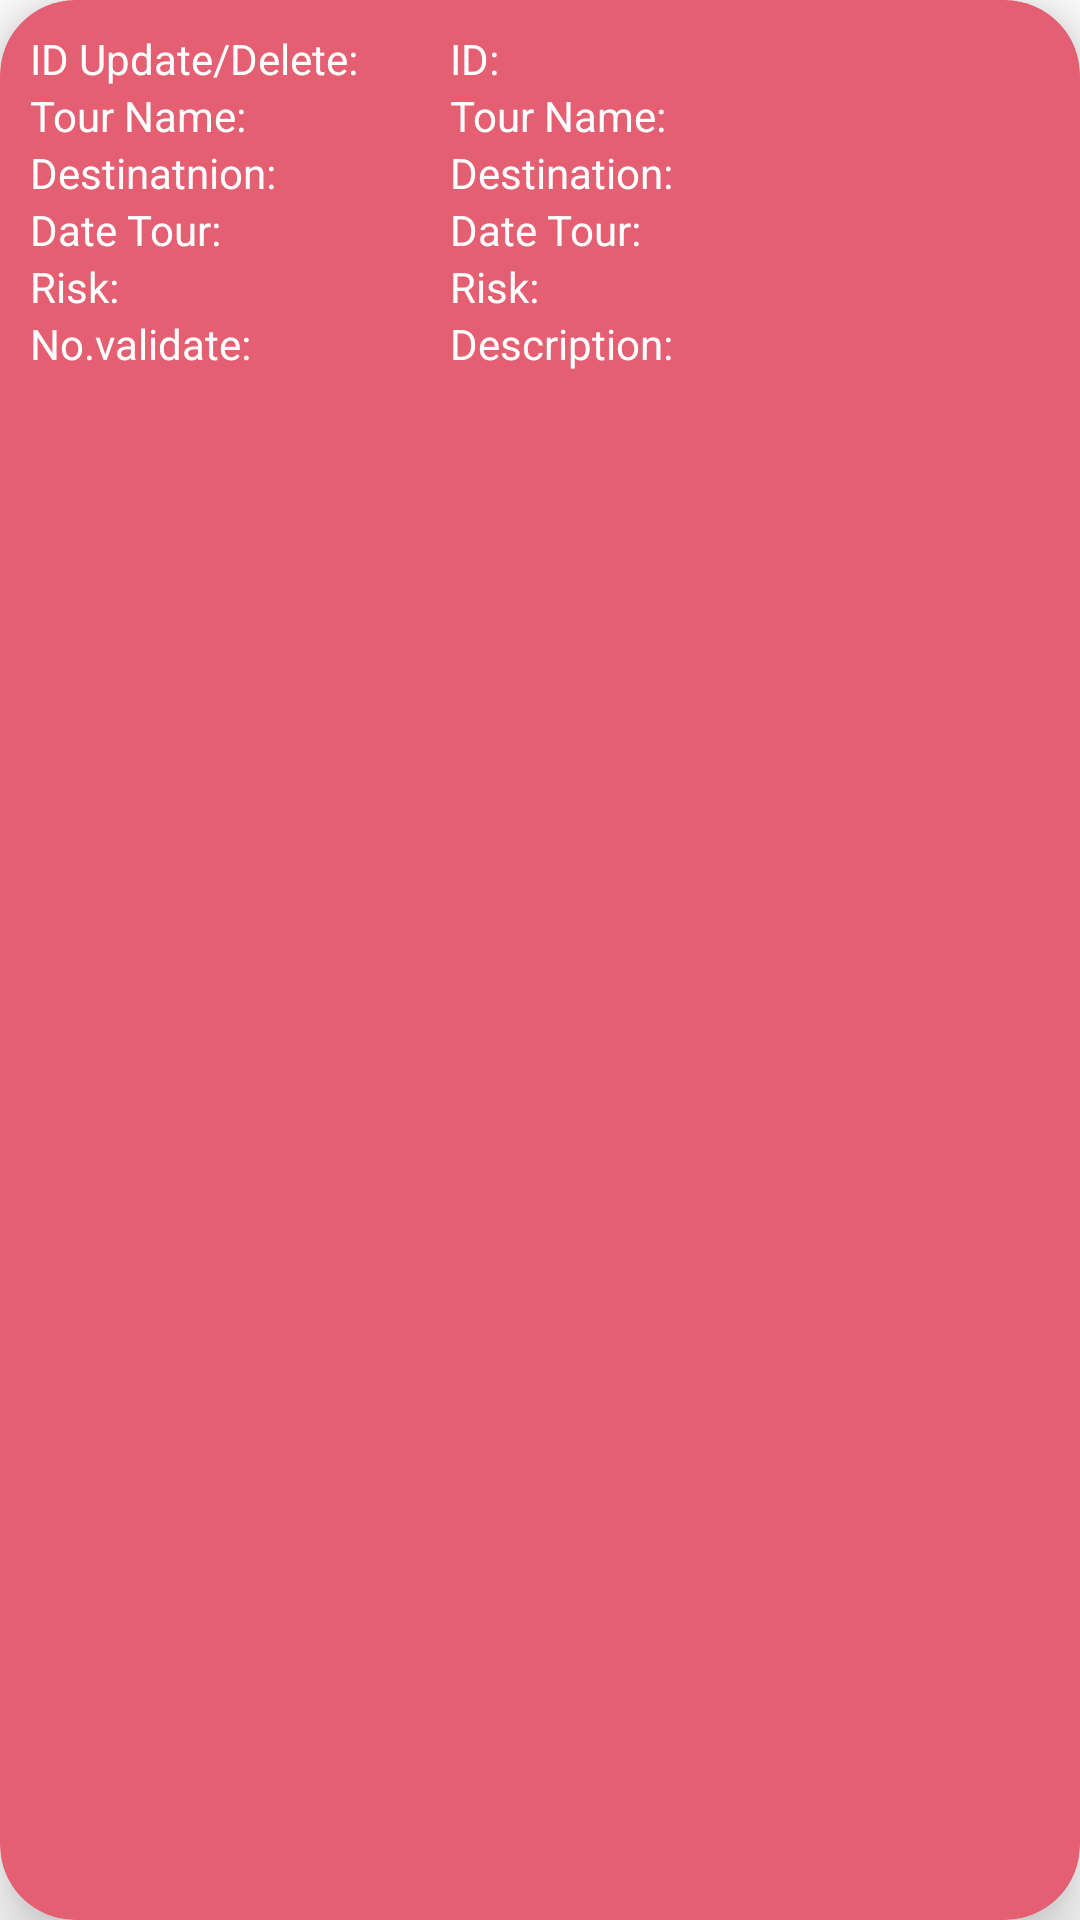

Here is an Android app screen rendered from its layout file. Give the layout XML and the strings, colors and styles it references.
<!-- AndroidManifest.xml: application theme Theme.Navigatio_Learn -->
<!-- res/layout/displaytrip.xml -->
<?xml version="1.0" encoding="utf-8"?>
<androidx.cardview.widget.CardView xmlns:android="http://schemas.android.com/apk/res/android"
    xmlns:app="http://schemas.android.com/apk/res-auto"
    android:id="@+id/Trip_ID"
    android:layout_width="370dp"
    android:layout_height="140dp"
    android:layout_marginTop="15dp"

    android:layout_marginLeft="20dp"
    android:background="#E35F71"
    app:cardBackgroundColor="#E35F71"
    app:cardCornerRadius="25dp"

    app:cardElevation="12dp">


    <LinearLayout
        android:layout_width="257dp"
        android:layout_height="wrap_content"
        android:layout_marginLeft="150dp"
        android:layout_marginTop="10dp"
        android:orientation="vertical">

        <TextView
            android:id="@+id/Tour_id"
            android:layout_width="match_parent"
            android:layout_height="wrap_content"
            android:text="ID:"
            android:textColor="@color/white" />

        <TextView
            android:id="@+id/TourName_display"
            android:layout_width="match_parent"
            android:layout_height="wrap_content"
            android:text="Tour Name:"
            android:textColor="@color/white" />

        <TextView
            android:id="@+id/Destination_display"
            android:layout_width="match_parent"
            android:layout_height="wrap_content"
            android:text="Destination: "
            android:textColor="@color/white" />

        <TextView
            android:id="@+id/DateTour_display"
            android:layout_width="match_parent"
            android:layout_height="wrap_content"
            android:text="Date Tour:"
            android:textColor="@color/white" />

        <TextView
            android:id="@+id/Risk_display"
            android:layout_width="match_parent"
            android:layout_height="wrap_content"
            android:text="Risk:"
            android:textColor="@color/white" />

        <TextView
            android:id="@+id/Description_display"
            android:layout_width="match_parent"
            android:layout_height="wrap_content"
            android:text="Description:"
            android:textColor="@color/white" />
    </LinearLayout>

    <LinearLayout
        android:layout_width="257dp"
        android:layout_height="wrap_content"
        android:layout_marginLeft="10dp"
        android:layout_marginTop="10dp"
        android:orientation="vertical">

        <TextView

            android:layout_width="match_parent"
            android:layout_height="wrap_content"
            android:text="ID Update/Delete: "
            android:textColor="@color/white" />

        <TextView

            android:layout_width="match_parent"
            android:layout_height="wrap_content"
            android:text="Tour Name:"
            android:textColor="@color/white" />

        <TextView

            android:layout_width="match_parent"
            android:layout_height="wrap_content"
            android:text="Destinatnion: "
            android:textColor="@color/white" />

        <TextView

            android:layout_width="match_parent"
            android:layout_height="wrap_content"
            android:text="Date Tour:"
            android:textColor="@color/white" />

        <TextView

            android:layout_width="match_parent"
            android:layout_height="wrap_content"
            android:text="Risk:"
            android:textColor="@color/white" />

        <TextView

            android:layout_width="match_parent"
            android:layout_height="wrap_content"
            android:text="No.validate:"
            android:textColor="@color/white" />
    </LinearLayout>


</androidx.cardview.widget.CardView>
<!-- resources referenced by this layout -->
<resources>
  <style name="Theme.Navigatio_Learn" parent="Theme.MaterialComponents.DayNight.DarkActionBar">
          
          <item name="colorPrimary">@color/purple_500</item>
          <item name="colorPrimaryVariant">@color/purple_700</item>
          <item name="colorOnPrimary">@color/white</item>
          
          <item name="colorSecondary">@color/teal_200</item>
          <item name="colorSecondaryVariant">@color/teal_700</item>
          <item name="colorOnSecondary">@color/black</item>
          
          <item name="android:statusBarColor">?attr/colorPrimaryVariant</item>
          
      </style>
  <!-- not gathered from this repository: default colours our renderer supplied (Android Studio template values) -->
  <color name="purple_500">#FF6200EE</color>
  <color name="purple_700">#FF3700B3</color>
  <color name="teal_200">#FF03DAC5</color>
  <color name="teal_700">#FF018786</color>
  <color name="black">#FF000000</color>
  <color name="white">#FFFFFFFF</color>
</resources>
